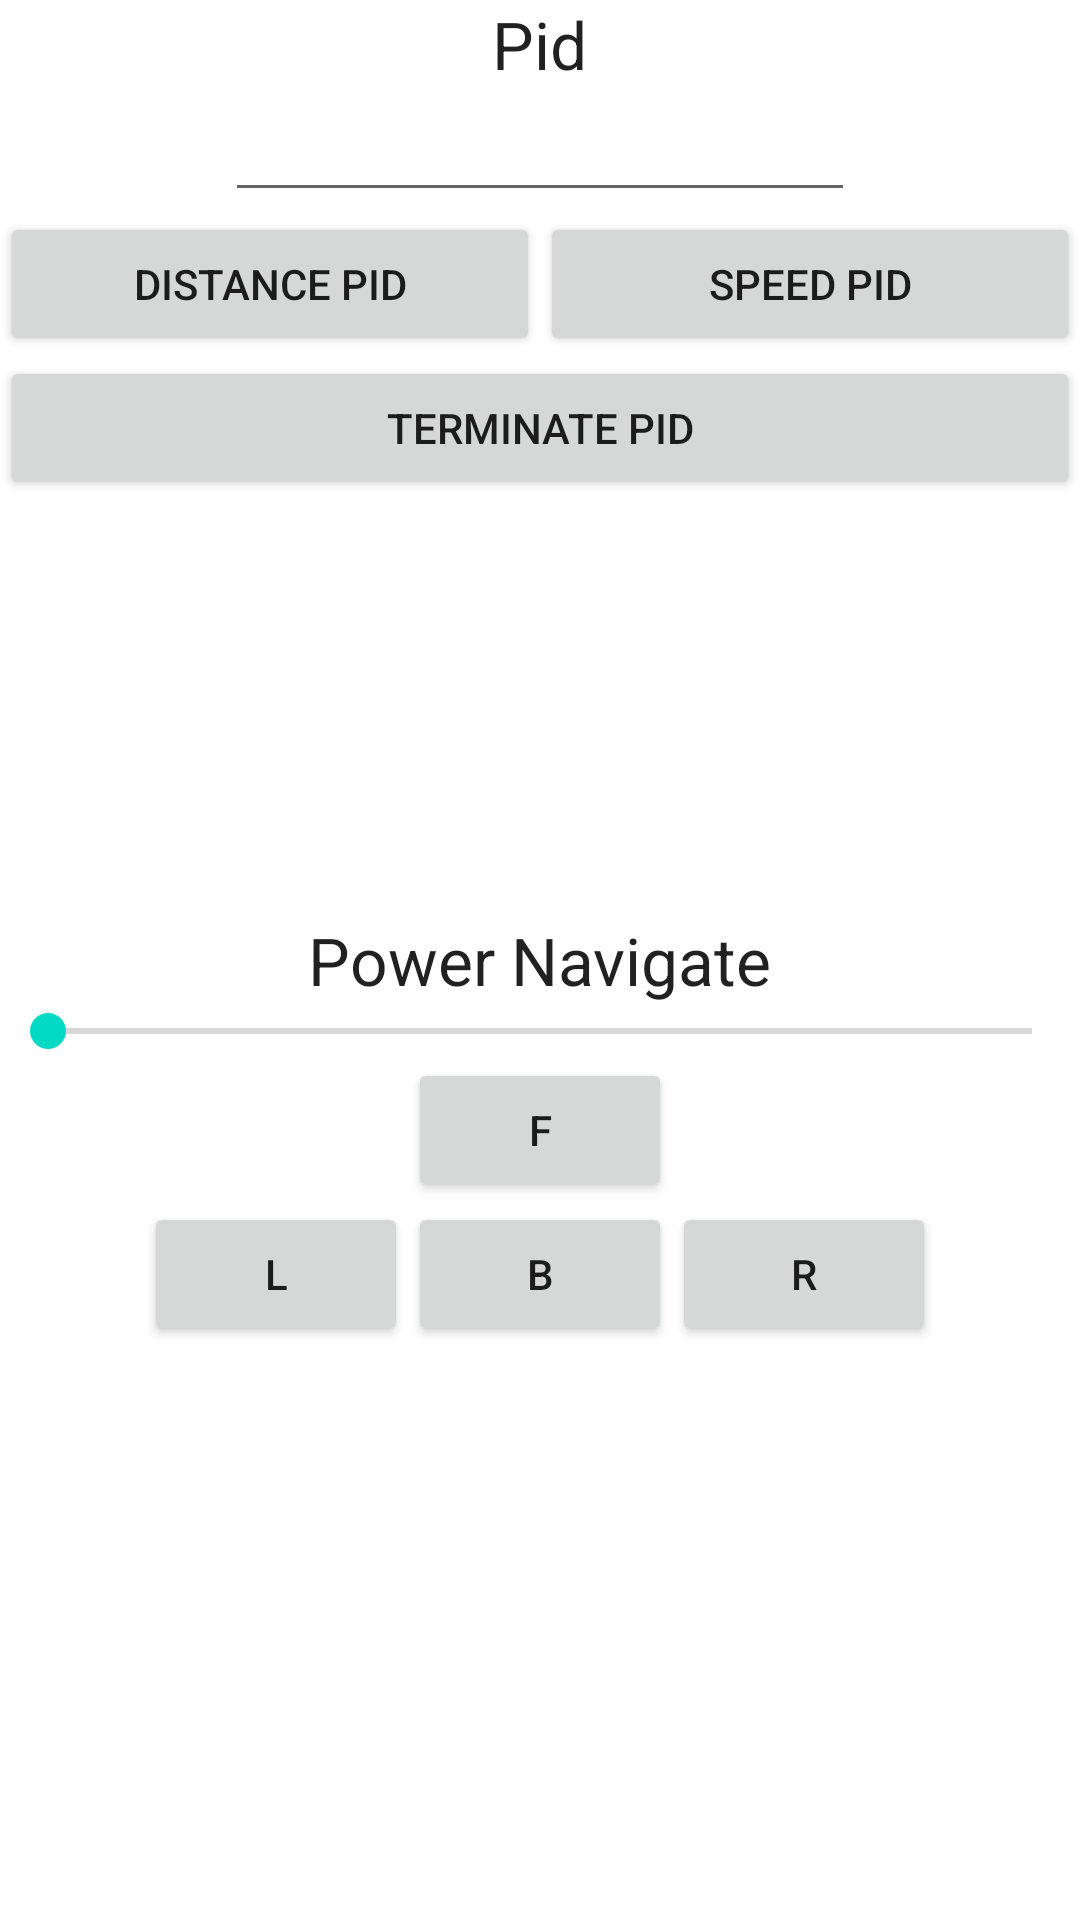

Reconstruct the res/layout file that produces this screen, plus the resources it refers to.
<!-- AndroidManifest.xml: application theme AppTheme -->
<!-- res/layout/activity_navigate.xml -->
<?xml version="1.0" encoding="utf-8"?>
<LinearLayout xmlns:android="http://schemas.android.com/apk/res/android"
    android:layout_width="match_parent"
    android:layout_height="match_parent"
    android:orientation="vertical" >

    <RelativeLayout
        android:layout_width="match_parent"
        android:layout_height="match_parent" >

        <TextView
            android:id="@+id/navigate_textView_pid"
            android:layout_width="wrap_content"
            android:layout_height="wrap_content"
            android:layout_alignParentTop="true"
            android:layout_centerHorizontal="true"
            android:text="Pid"
            android:textAppearance="?android:attr/textAppearanceLarge" />

        <EditText
            android:id="@+id/navigate_editText_pidValueInput"
            android:layout_width="wrap_content"
            android:layout_height="wrap_content"
            android:layout_below="@+id/navigate_textView_pid"
            android:layout_centerHorizontal="true"
            android:ems="10"
            android:inputType="phone"
            android:gravity="center" >
        </EditText>

        <Button
            android:id="@+id/navigate_button_distancePid"
            android:layout_width="wrap_content"
            android:layout_height="wrap_content"
            android:layout_alignParentLeft="true"
            android:layout_alignRight="@+id/textView_navigate_middleMark"
            android:layout_below="@+id/navigate_editText_pidValueInput"
            android:text="Distance PID" />

        <TextView
            android:id="@+id/textView_navigate_middleMark"
            android:layout_width="wrap_content"
            android:layout_height="wrap_content"
            android:layout_alignParentBottom="true"
            android:layout_centerHorizontal="true"
            android:text="" />

        <Button
            android:id="@+id/navigate_button_speedPid"
            android:layout_width="wrap_content"
            android:layout_height="wrap_content"
            android:layout_alignLeft="@+id/textView_navigate_middleMark"
            android:layout_alignParentRight="true"
            android:layout_below="@+id/navigate_editText_pidValueInput"
            android:text="Speed PID" />

        <Button
            android:id="@+id/navigate_button_forward"
            android:layout_width="wrap_content"
            android:layout_height="wrap_content"
            android:layout_below="@+id/navigate_seekBar_power"
            android:layout_centerHorizontal="true"
            android:text="F" />

        <Button
            android:id="@+id/navigate_button_backward"
            android:layout_width="wrap_content"
            android:layout_height="wrap_content"
            android:layout_below="@+id/navigate_button_forward"
            android:layout_centerHorizontal="true"
            android:text="B" />

        <Button
            android:id="@+id/navigate_button_left"
            android:layout_width="wrap_content"
            android:layout_height="wrap_content"
            android:layout_alignBaseline="@+id/navigate_button_backward"
            android:layout_alignBottom="@+id/navigate_button_backward"
            android:layout_toLeftOf="@+id/navigate_button_backward"
            android:text="L" />

        <Button
            android:id="@+id/navigate_button_right"
            android:layout_width="wrap_content"
            android:layout_height="wrap_content"
            android:layout_alignBaseline="@+id/navigate_button_backward"
            android:layout_alignBottom="@+id/navigate_button_backward"
            android:layout_toRightOf="@+id/navigate_button_backward"
            android:text="R" />

        <SeekBar
            android:id="@+id/navigate_seekBar_power"
            android:layout_width="match_parent"
            android:layout_height="wrap_content"
            android:layout_alignParentLeft="true"
            android:layout_below="@+id/navigate_textView_power" />

        <TextView
            android:id="@+id/navigate_textView_power"
            android:layout_width="wrap_content"
            android:layout_height="wrap_content"
            android:layout_centerHorizontal="true"
            android:layout_centerVertical="true"
            android:text="Power Navigate"
            android:textAppearance="?android:attr/textAppearanceLarge" />

        <Button
            android:id="@+id/navigate_button_kill"
            android:layout_width="wrap_content"
            android:layout_height="wrap_content"
            android:layout_alignParentLeft="true"
            android:layout_alignParentRight="true"
            android:layout_below="@+id/navigate_button_distancePid"
            android:text="Terminate PID" />

    </RelativeLayout>

</LinearLayout>
<!-- resources referenced by this layout -->
<resources>

</resources>
